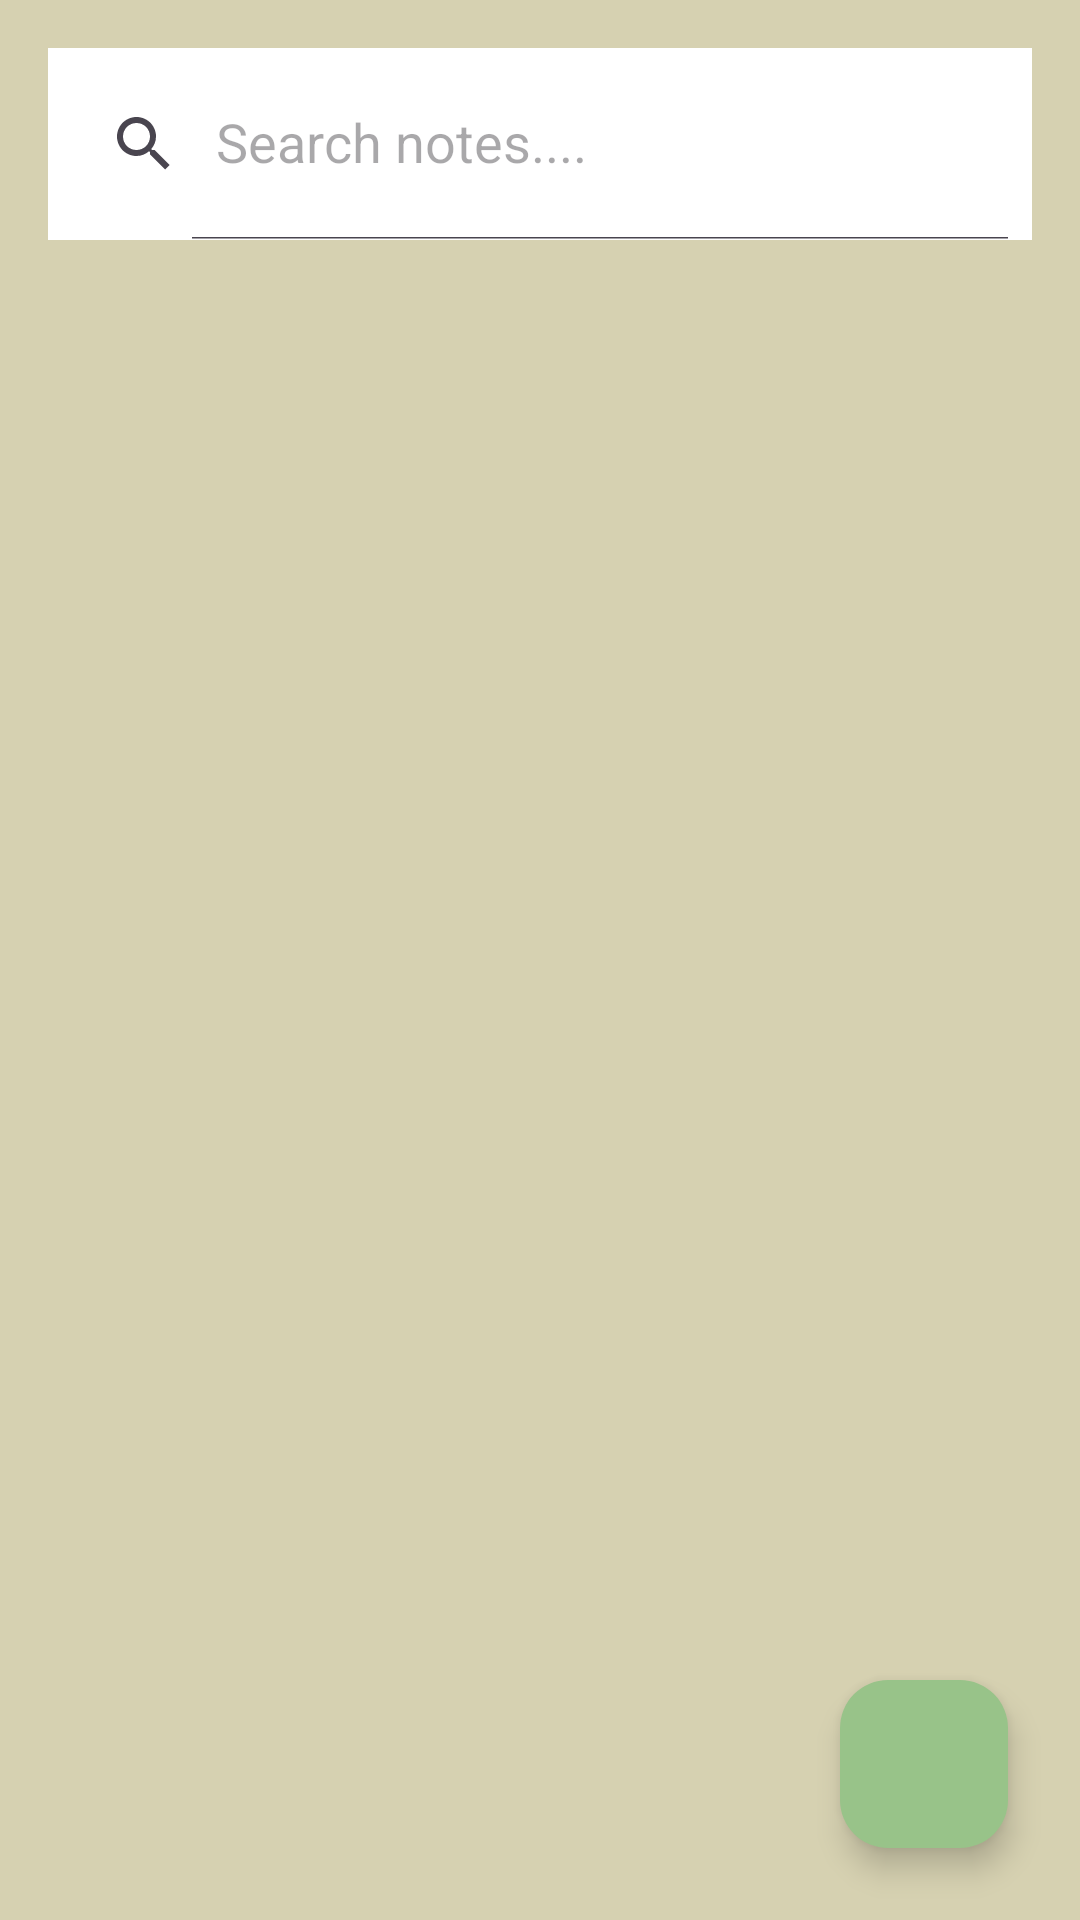

Write the Android layout XML for this screen, with the resource values it uses.
<!-- AndroidManifest.xml: application theme Theme.Johnvelnotepad -->
<!-- res/layout/activity_main2.xml -->
<?xml version="1.0" encoding="utf-8"?>
<RelativeLayout xmlns:android="http://schemas.android.com/apk/res/android"
    xmlns:app="http://schemas.android.com/apk/res-auto"
    xmlns:tools="http://schemas.android.com/tools"
    android:layout_width="match_parent"
    android:layout_height="match_parent"
    android:background="#D6D1B1"
    android:orientation="vertical"
    tools:context=".main2">

    <androidx.appcompat.widget.SearchView
        android:id="@+id/searchview_home"
        android:layout_alignParentTop="true"
        android:layout_margin="16dp"
        android:background="@color/white"
        app:queryHint="Search notes...."
        app:iconifiedByDefault="false"
        android:layout_width="match_parent"
        android:layout_height="?attr/actionBarSize"/>

    <androidx.recyclerview.widget.RecyclerView
        android:id="@+id/recycleviewhome"
        android:layout_margin="8dp"
        android:layout_below="@+id/searchview_home"
        android:layout_width="match_parent"
        android:layout_height="match_parent"/>

    <com.google.android.material.floatingactionbutton.FloatingActionButton
        android:layout_width="wrap_content"
        android:layout_height="wrap_content"
        android:id="@+id/fab_add"
        android:layout_alignParentEnd="true"
        android:layout_alignParentBottom="true"
        android:layout_margin="24dp"
        android:backgroundTint="#98c389"
        android:src="@drawable/add"
        app:backgroundTint="@color/white"/>


</RelativeLayout>
<!-- resources referenced by this layout -->
<resources>
  <color name="white">#FFFFFFFF</color>
  <style name="Theme.Johnvelnotepad" parent="Base.Theme.Johnvelnotepad" />
  <style name="Base.Theme.Johnvelnotepad" parent="Theme.Material3.DayNight.NoActionBar">
          
          
      </style>
</resources>
